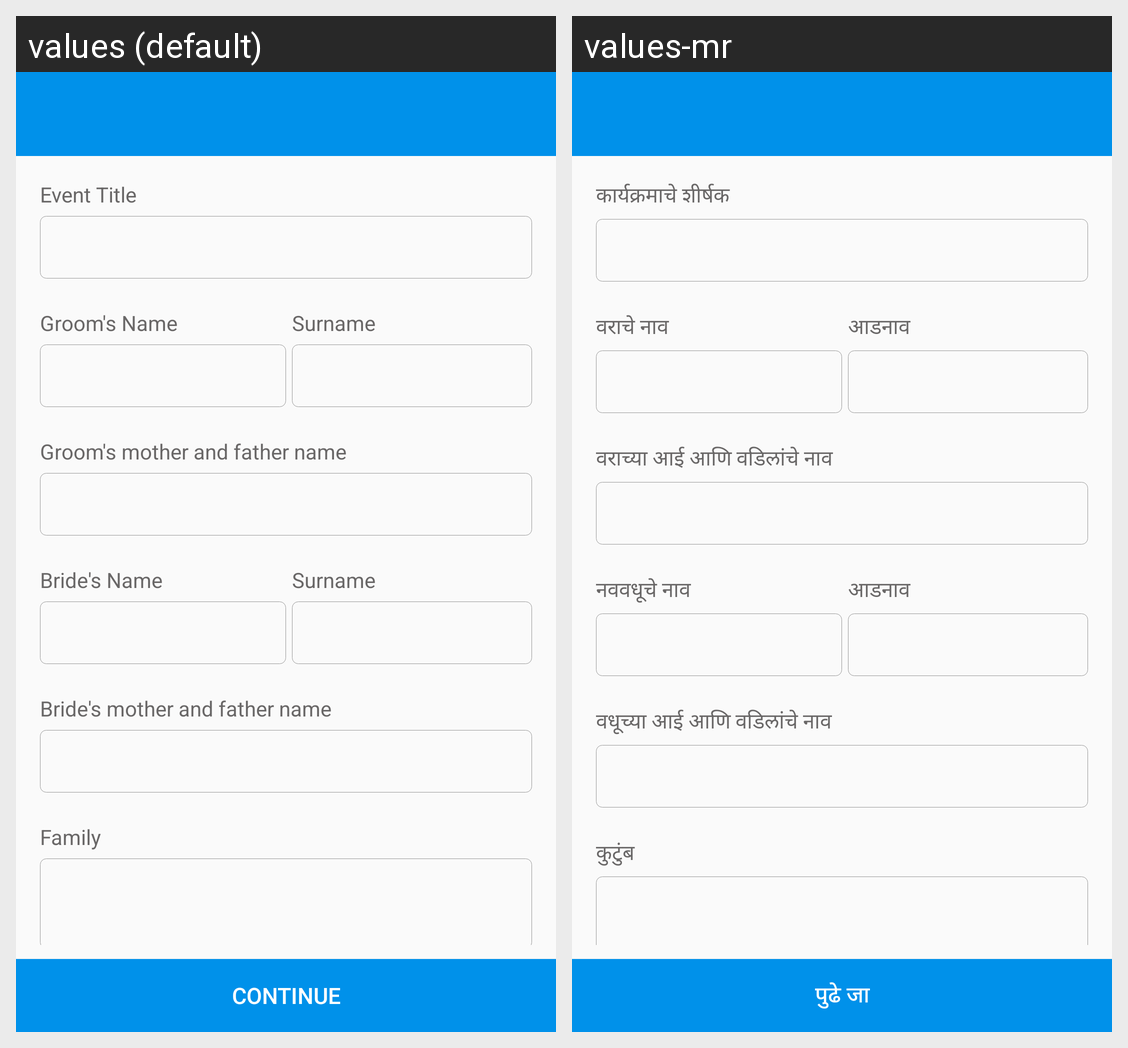

For this localized Android screen grid, give each drawn string resource with its value in every locale shown.
Android screen res/layout/activity_create_event_one.xml rendered under 2 locales, left to right: values (default), values-mr. Device: Nexus 5 (rendered at 1080×1920; each locale shown at half size, 540×960, under a caption strip naming it); theme AppTheme.
Strings drawn on this screen, with the default value and each locale's value (text and hints the layout hard-codes, and strings that could not be matched under every locale, appear in the picture but are not listed):

lbl_ad_title
  values: Event Title
  values-mr: कार्यक्रमाचे शीर्षक

groom_s_name
  values: Groom's Name
  values-mr: वराचे नाव

surname
  values: Surname
  values-mr: आडनाव

groom_s_father_and_mother_name
  values: Groom's mother and father name
  values-mr: वराच्या आई आणि वडिलांचे नाव

bride_s_name
  values: Bride's Name
  values-mr: नववधूचे नाव

bride_s_father_and_mother_name
  values: Bride's mother and father name
  values-mr: वधूच्या आई आणि वडिलांचे नाव

lbl_family
  values: Family
  values-mr: कुटुंब

lbl_continue
  values: CONTINUE
  values-mr: पुढे जा
